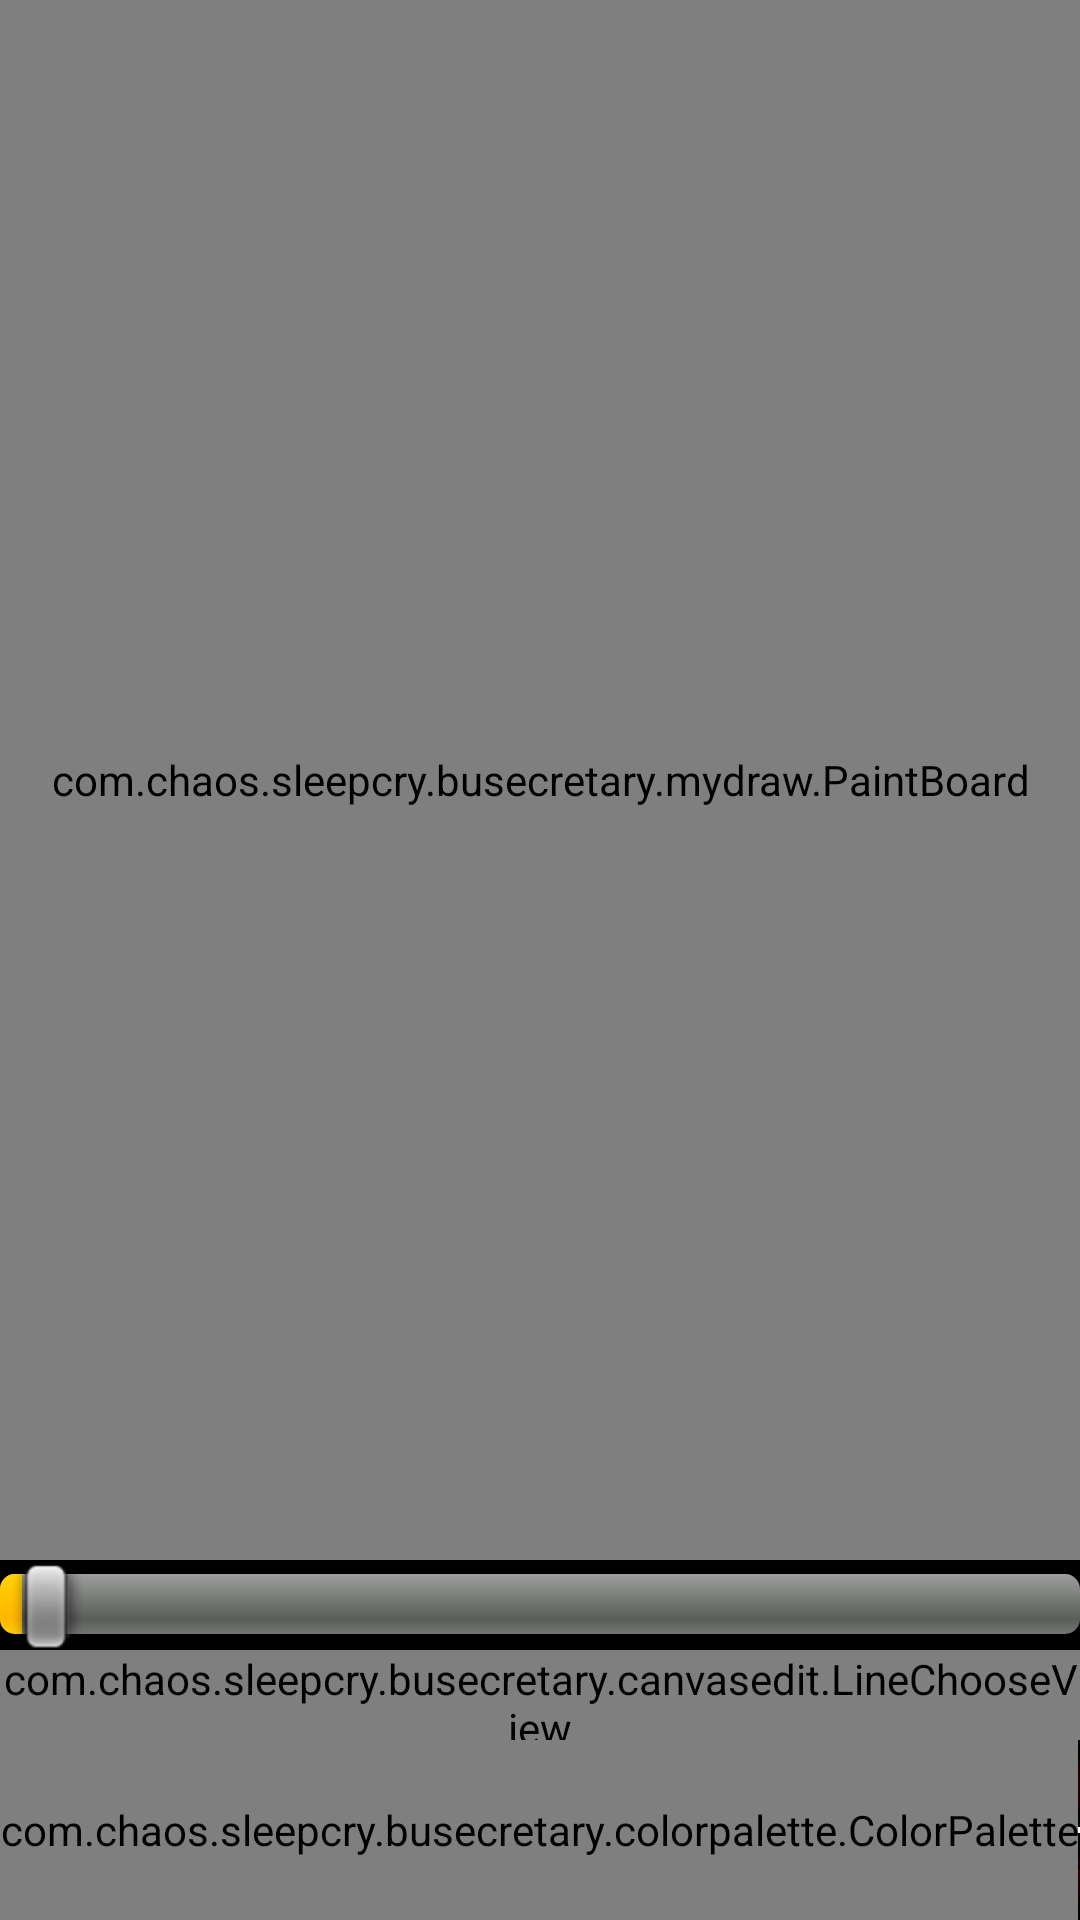

The Android layout XML behind this screen, and the referenced resources:
<!-- AndroidManifest.xml: application theme android:Theme.Black.NoTitleBar -->
<!-- res/layout/canvas.xml -->
<?xml version="1.0" encoding="utf-8"?>
<LinearLayout xmlns:android="http://schemas.android.com/apk/res/android"
    xmlns:bs="http://schemas.android.com/apk/res/com.chaos.example.busecretary"
    android:layout_width="match_parent"
    android:layout_height="match_parent"
    android:orientation="vertical" >
    <FrameLayout
        android:layout_width="match_parent"
        android:layout_height="0dp"
        android:layout_weight="1" >
        <com.chaos.example.busecretary.mydraw.PaintBoard
            android:id="@+id/surfaceView1"
            android:layout_width="match_parent"
            android:layout_height="match_parent" />
        <TextView
            android:id="@+id/tvtemp"
            android:layout_width="wrap_content"
            android:layout_height="wrap_content"
            android:layout_gravity="center_horizontal"
            android:layout_margin="4px"
            android:gravity="center"
            android:maxHeight="200dp"
            android:minHeight="50dp"
            android:minWidth="50dp"
            android:textColor="@color/white" />
        <EditText
            android:id="@+id/ettemp"
            android:layout_width="wrap_content"
            android:layout_height="wrap_content"
            android:layout_gravity="center_vertical"
            android:layout_margin="4px"
            android:hint="@string/temptext"
            android:maxHeight="200dp"
            android:scrollHorizontally="true"
            android:textColor="@color/white"
            android:textStyle="bold"
            android:visibility="gone" />
    </FrameLayout>
    <SeekBar
        android:id="@+id/seekbar1"
        android:layout_width="match_parent"
        android:layout_height="30dp"
        android:max="100"
        android:progress="2" />
    <LinearLayout
        android:layout_width="match_parent"
        android:layout_height="wrap_content"
        android:orientation="horizontal" >
        <com.chaos.example.busecretary.canvasedit.LineChooseView
            android:id="@+id/lcv"
            android:layout_width="match_parent"
            android:layout_height="30dp"
            android:onClick="changeLine"
            bs:elemcolor="@color/white"
            bs:width="2dp" />
    </LinearLayout>
    <LinearLayout
        android:layout_width="match_parent"
        android:layout_height="60dp"
        android:orientation="horizontal" >
        <com.chaos.example.busecretary.colorpalette.ColorPalette
            android:id="@+id/cp"
            android:layout_width="wrap_content"
            android:layout_height="60dp" />
        <LinearLayout
            android:layout_width="0dp"
            android:layout_height="match_parent"
            android:layout_weight="1"
            android:orientation="vertical" >
            <Button
                android:id="@+id/load"
                style="@style/underlyingbtn"
                android:layout_width="match_parent"
                android:layout_height="wrap_content"
                android:layout_weight="0.5"
                android:onClick="load"
                android:text="@string/load"
                android:textSize="20dp" />
            <View
                android:layout_width="match_parent"
                android:layout_height="2dp"
                android:background="@color/white" />
            <Button
                android:id="@+id/text"
                style="@style/underlyingbtn"
                android:layout_width="match_parent"
                android:layout_height="wrap_content"
                android:layout_weight="0.5"
                android:onClick="addText"
                android:text="@string/text"
                android:textSize="20dp" />
        </LinearLayout>
    </LinearLayout>
</LinearLayout>
<!-- resources referenced by this layout -->
<resources>
  <string name="load">load</string>
  <string name="temptext">arbitary</string>
  <string name="text">text</string>
  <style name="underlyingbtn">
          <item name="android:layout_width">0dp</item>
          <item name="android:layout_weight">1.0</item>
          <item name="android:layout_height">match_parent</item>
          <item name="android:gravity">center</item>
          <item name="android:textSize">25dp</item>
          <item name="android:background">@drawable/border6</item>
          <item name="android:shadowColor">#8f8</item>
          <item name="android:shadowDx">2</item>
          <item name="android:shadowDy">0</item>
          <item name="android:shadowRadius">10</item>
      </style>
  <!-- drawable border6: png bitmap (drawable, 16798 bytes) -->
  <!-- not gathered from this repository: default colours our renderer supplied (Android Studio template values) -->
  <color name="white">#FFFFFFFF</color>
</resources>
